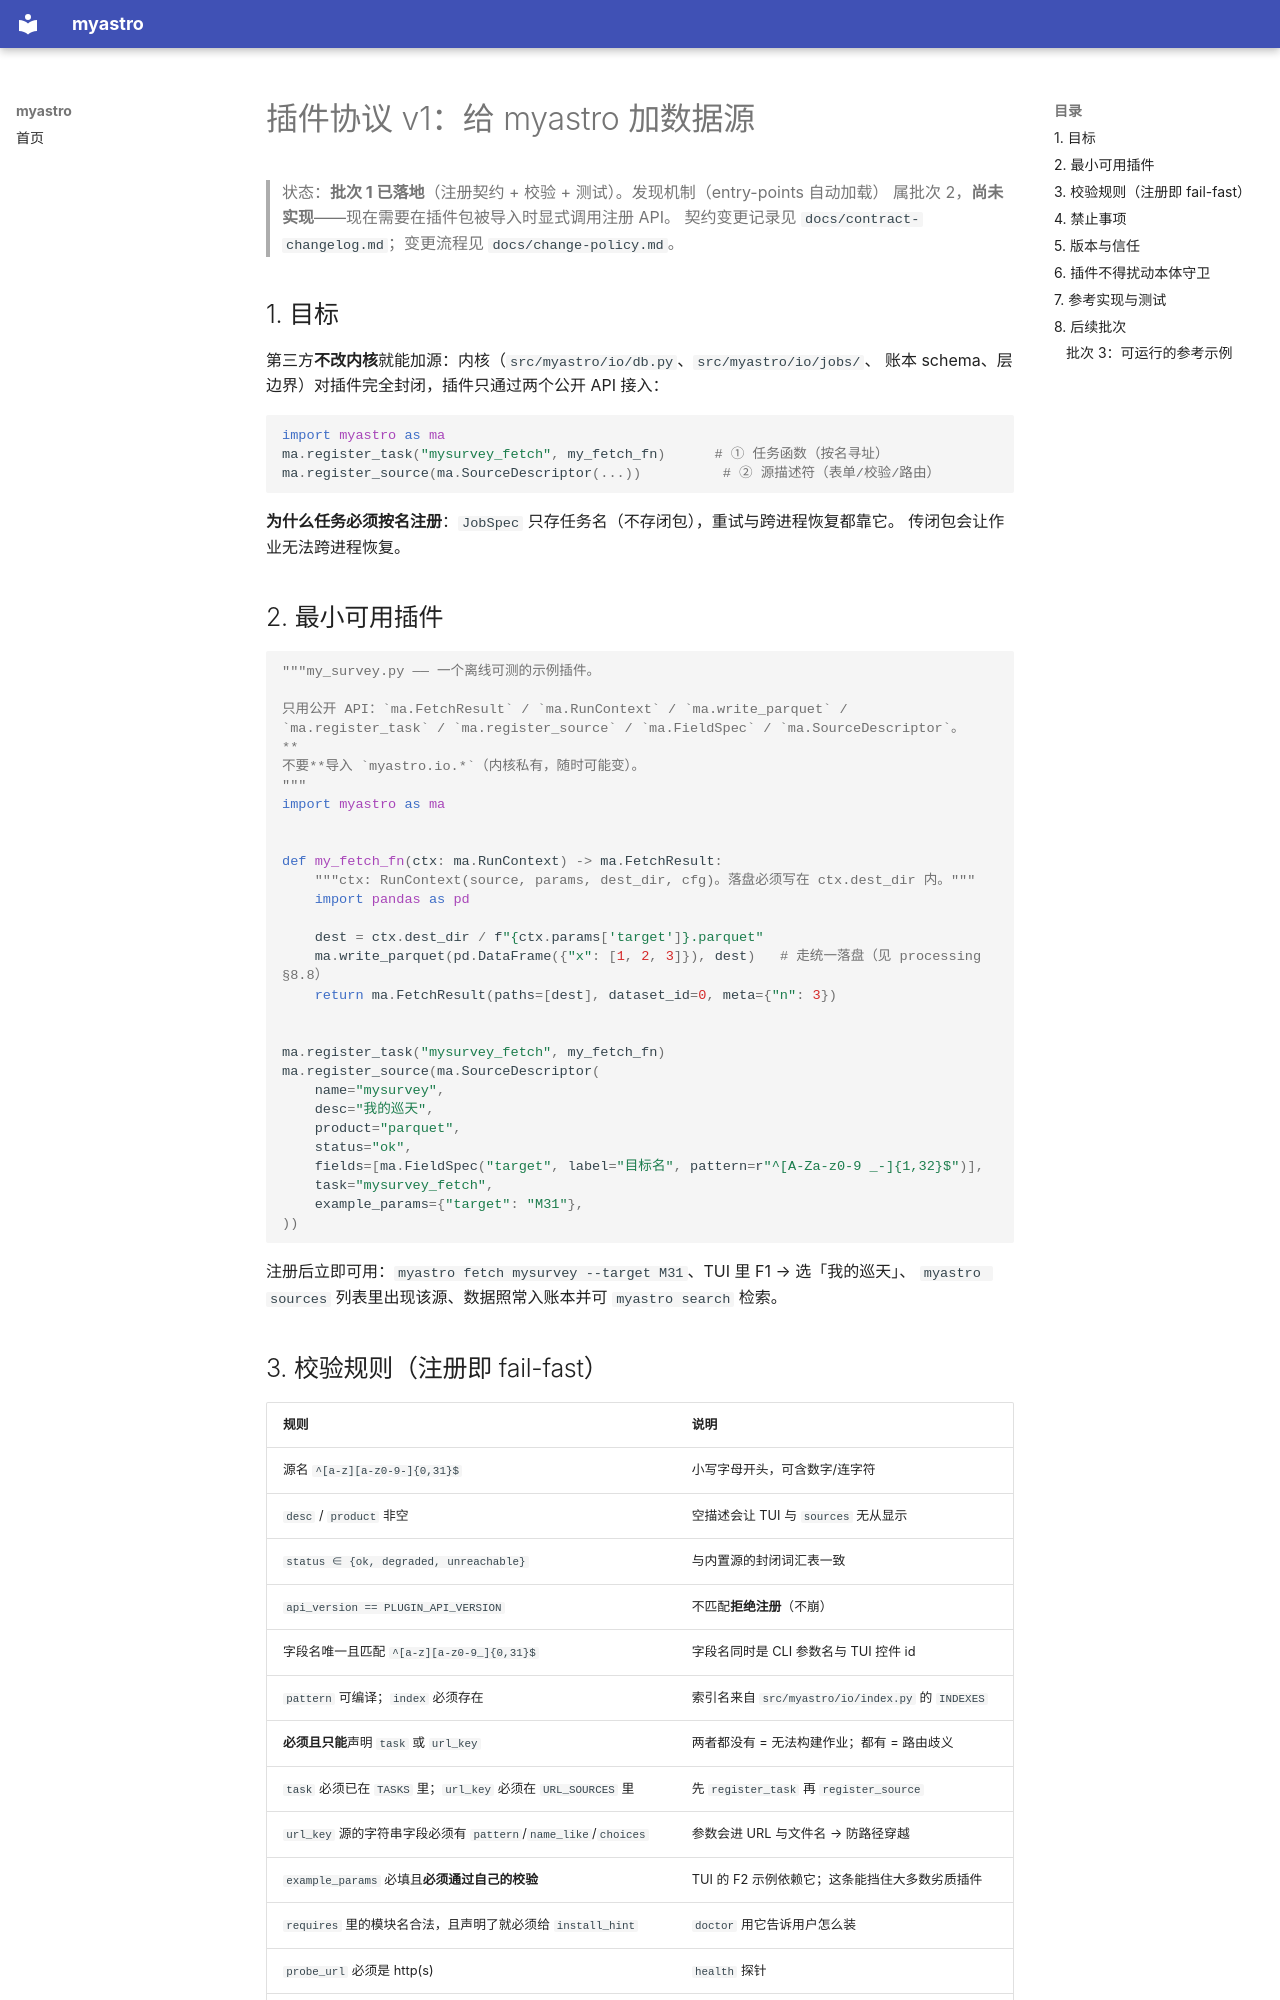

repository: DanJiabi/myastro · page: plugin-api/index.html · generator: mkdocs

# 插件协议 v1：给 myastro 加数据源

> 状态：**批次 1 已落地**（注册契约 + 校验 + 测试）。发现机制（entry-points 自动加载）
> 属批次 2，**尚未实现**——现在需要在插件包被导入时显式调用注册 API。
> 契约变更记录见 `docs/contract-changelog.md`；变更流程见 `docs/change-policy.md`。

## 1. 目标

第三方**不改内核**就能加源：内核（`src/myastro/io/db.py`、`src/myastro/io/jobs/`、
账本 schema、层边界）对插件完全封闭，插件只通过两个公开 API 接入：

```python
import myastro as ma
ma.register_task("mysurvey_fetch", my_fetch_fn)      # ① 任务函数（按名寻址）
ma.register_source(ma.SourceDescriptor(...))          # ② 源描述符（表单/校验/路由）
```

**为什么任务必须按名注册**：`JobSpec` 只存任务名（不存闭包），重试与跨进程恢复都靠它。
传闭包会让作业无法跨进程恢复。

## 2. 最小可用插件

```python
"""my_survey.py —— 一个离线可测的示例插件。

只用公开 API：`ma.FetchResult` / `ma.RunContext` / `ma.write_parquet` /
`ma.register_task` / `ma.register_source` / `ma.FieldSpec` / `ma.SourceDescriptor`。
**
不要**导入 `myastro.io.*`（内核私有，随时可能变）。
"""
import myastro as ma


def my_fetch_fn(ctx: ma.RunContext) -> ma.FetchResult:
    """ctx: RunContext(source, params, dest_dir, cfg)。落盘必须写在 ctx.dest_dir 内。"""
    import pandas as pd

    dest = ctx.dest_dir / f"{ctx.params['target']}.parquet"
    ma.write_parquet(pd.DataFrame({"x": [1, 2, 3]}), dest)   # 走统一落盘（见 processing §8.8）
    return ma.FetchResult(paths=[dest], dataset_id=0, meta={"n": 3})


ma.register_task("mysurvey_fetch", my_fetch_fn)
ma.register_source(ma.SourceDescriptor(
    name="mysurvey",
    desc="我的巡天",
    product="parquet",
    status="ok",
    fields=[ma.FieldSpec("target", label="目标名", pattern=r"^[A-Za-z0-9 _-]{1,32}$")],
    task="mysurvey_fetch",
    example_params={"target": "M31"},
))
```

注册后立即可用：`myastro fetch mysurvey --target M31`、TUI 里 F1 → 选「我的巡天」、
`myastro sources` 列表里出现该源、数据照常入账本并可 `myastro search` 检索。
